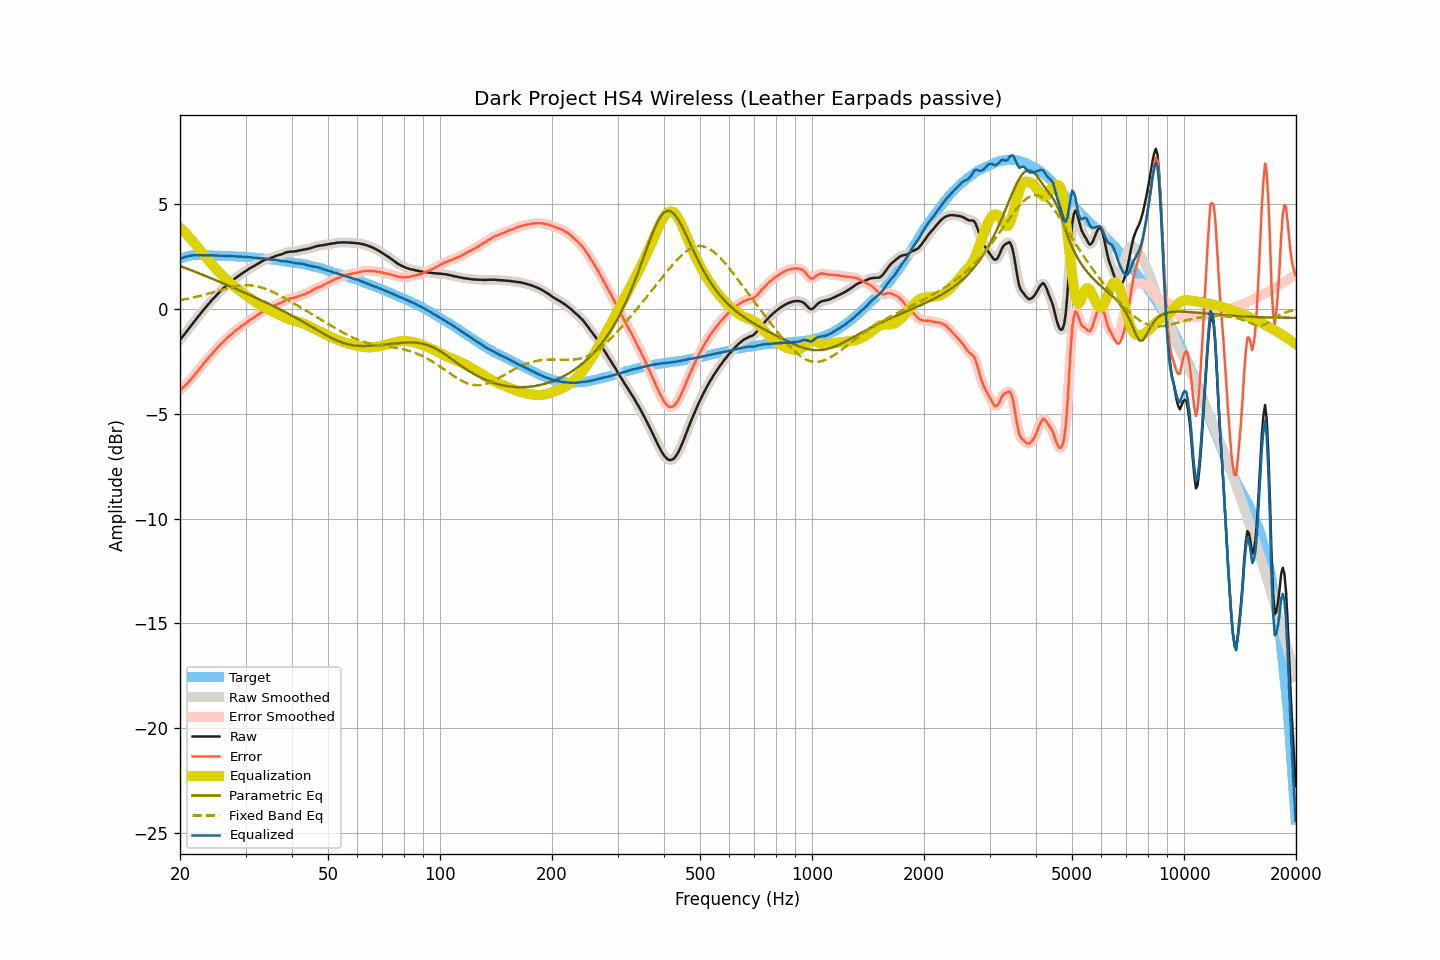

The data file committed next to this chart (first rows):
frequency, raw, smoothed, error, error_smoothed, equalization, parametric_eq, fixed_band_eq, equalized_raw, equalized_smoothed, target
20.00, -1.48, -1.48, -3.88, -3.88, 3.88, 2.06, 0.42, 2.40, 2.40, 2.40
20.20, -1.38, -1.38, -3.81, -3.81, 3.81, 2.03, 0.44, 2.43, 2.43, 2.43
20.40, -1.28, -1.28, -3.74, -3.74, 3.74, 2.00, 0.45, 2.46, 2.46, 2.46
20.61, -1.18, -1.18, -3.66, -3.66, 3.66, 1.97, 0.47, 2.48, 2.48, 2.48
20.81, -1.08, -1.08, -3.59, -3.59, 3.58, 1.94, 0.48, 2.51, 2.51, 2.51
21.02, -0.98, -0.98, -3.52, -3.51, 3.50, 1.91, 0.50, 2.52, 2.53, 2.54
21.23, -0.88, -0.88, -3.42, -3.43, 3.42, 1.88, 0.51, 2.54, 2.54, 2.55
21.44, -0.78, -0.78, -3.33, -3.34, 3.33, 1.85, 0.53, 2.56, 2.56, 2.56
21.66, -0.68, -0.68, -3.25, -3.24, 3.24, 1.82, 0.55, 2.56, 2.57, 2.57
21.87, -0.58, -0.58, -3.14, -3.15, 3.15, 1.79, 0.57, 2.57, 2.57, 2.57
22.09, -0.48, -0.48, -3.05, -3.05, 3.05, 1.76, 0.58, 2.58, 2.57, 2.57
22.31, -0.39, -0.38, -2.96, -2.96, 2.96, 1.73, 0.60, 2.57, 2.57, 2.57
22.54, -0.29, -0.29, -2.86, -2.86, 2.86, 1.70, 0.62, 2.57, 2.57, 2.57
22.76, -0.19, -0.19, -2.76, -2.76, 2.76, 1.67, 0.64, 2.58, 2.57, 2.57
22.99, -0.10, -0.10, -2.66, -2.66, 2.67, 1.64, 0.66, 2.57, 2.57, 2.56
23.22, -0.01, -0.01, -2.57, -2.57, 2.57, 1.61, 0.68, 2.56, 2.57, 2.56
23.45, 0.08, 0.08, -2.48, -2.48, 2.48, 1.58, 0.70, 2.56, 2.56, 2.56
23.69, 0.17, 0.17, -2.39, -2.39, 2.39, 1.55, 0.72, 2.56, 2.56, 2.56
23.92, 0.26, 0.26, -2.30, -2.30, 2.30, 1.51, 0.75, 2.56, 2.56, 2.56
24.16, 0.35, 0.35, -2.22, -2.21, 2.21, 1.48, 0.77, 2.56, 2.56, 2.57
24.40, 0.44, 0.44, -2.12, -2.12, 2.12, 1.45, 0.79, 2.57, 2.56, 2.57
24.65, 0.52, 0.52, -2.04, -2.04, 2.04, 1.42, 0.81, 2.56, 2.56, 2.56
24.89, 0.60, 0.60, -1.95, -1.95, 1.95, 1.39, 0.84, 2.56, 2.56, 2.56
25.14, 0.68, 0.68, -1.87, -1.87, 1.87, 1.35, 0.86, 2.55, 2.55, 2.55
25.39, 0.76, 0.76, -1.79, -1.79, 1.79, 1.32, 0.88, 2.55, 2.55, 2.55
25.65, 0.84, 0.84, -1.71, -1.71, 1.71, 1.29, 0.90, 2.55, 2.55, 2.55
25.91, 0.92, 0.92, -1.62, -1.63, 1.63, 1.26, 0.93, 2.55, 2.55, 2.54
26.16, 0.99, 0.99, -1.55, -1.55, 1.55, 1.22, 0.95, 2.55, 2.54, 2.54
26.43, 1.06, 1.06, -1.48, -1.48, 1.48, 1.19, 0.97, 2.54, 2.54, 2.54
26.69, 1.13, 1.13, -1.41, -1.41, 1.40, 1.16, 0.99, 2.54, 2.54, 2.54
26.96, 1.20, 1.20, -1.34, -1.34, 1.33, 1.13, 1.01, 2.54, 2.54, 2.54
27.23, 1.27, 1.27, -1.26, -1.27, 1.27, 1.09, 1.03, 2.54, 2.53, 2.54
27.50, 1.33, 1.33, -1.20, -1.20, 1.20, 1.06, 1.05, 2.53, 2.53, 2.53
27.77, 1.39, 1.39, -1.13, -1.13, 1.13, 1.03, 1.06, 2.53, 2.53, 2.52
28.05, 1.45, 1.45, -1.07, -1.07, 1.07, 0.99, 1.08, 2.52, 2.52, 2.52
28.33, 1.50, 1.51, -1.01, -1.01, 1.01, 0.96, 1.09, 2.51, 2.51, 2.51
28.62, 1.56, 1.56, -0.95, -0.95, 0.95, 0.93, 1.11, 2.51, 2.51, 2.51
28.90, 1.61, 1.62, -0.89, -0.89, 0.89, 0.89, 1.12, 2.50, 2.50, 2.51
29.19, 1.67, 1.67, -0.82, -0.83, 0.83, 0.86, 1.13, 2.50, 2.50, 2.50
29.48, 1.72, 1.72, -0.78, -0.78, 0.77, 0.82, 1.13, 2.50, 2.50, 2.50
29.78, 1.77, 1.77, -0.72, -0.72, 0.72, 0.79, 1.14, 2.49, 2.49, 2.49
30.08, 1.82, 1.82, -0.67, -0.67, 0.66, 0.75, 1.14, 2.48, 2.49, 2.49
30.38, 1.87, 1.87, -0.61, -0.61, 0.61, 0.72, 1.14, 2.48, 2.48, 2.48
30.68, 1.92, 1.92, -0.55, -0.55, 0.56, 0.69, 1.14, 2.48, 2.48, 2.48
30.99, 1.97, 1.97, -0.49, -0.50, 0.50, 0.65, 1.13, 2.47, 2.47, 2.46
31.30, 2.01, 2.01, -0.45, -0.45, 0.45, 0.62, 1.12, 2.46, 2.46, 2.46
31.61, 2.05, 2.06, -0.41, -0.40, 0.40, 0.58, 1.11, 2.45, 2.45, 2.46
31.93, 2.10, 2.10, -0.35, -0.35, 0.34, 0.55, 1.10, 2.44, 2.44, 2.45
32.24, 2.14, 2.14, -0.29, -0.30, 0.29, 0.51, 1.09, 2.43, 2.43, 2.43
32.57, 2.19, 2.19, -0.24, -0.24, 0.24, 0.47, 1.07, 2.43, 2.43, 2.43
32.89, 2.23, 2.24, -0.20, -0.19, 0.19, 0.44, 1.05, 2.42, 2.43, 2.43
33.22, 2.28, 2.28, -0.13, -0.14, 0.14, 0.40, 1.02, 2.43, 2.42, 2.42
33.55, 2.32, 2.32, -0.09, -0.09, 0.10, 0.37, 1.00, 2.42, 2.42, 2.41
33.89, 2.35, 2.35, -0.05, -0.05, 0.06, 0.33, 0.97, 2.41, 2.41, 2.40
34.23, 2.38, 2.38, -0.02, -0.02, 0.02, 0.29, 0.94, 2.40, 2.40, 2.40
34.57, 2.40, 2.40, 0.02, 0.02, -0.02, 0.26, 0.91, 2.38, 2.38, 2.38
34.92, 2.42, 2.42, 0.05, 0.05, -0.06, 0.22, 0.88, 2.36, 2.37, 2.37
35.27, 2.45, 2.45, 0.08, 0.09, -0.10, 0.18, 0.85, 2.36, 2.36, 2.37
35.62, 2.48, 2.48, 0.13, 0.13, -0.13, 0.15, 0.81, 2.35, 2.35, 2.35
35.97, 2.52, 2.52, 0.18, 0.17, -0.17, 0.11, 0.77, 2.35, 2.35, 2.34
... 635 more rows
